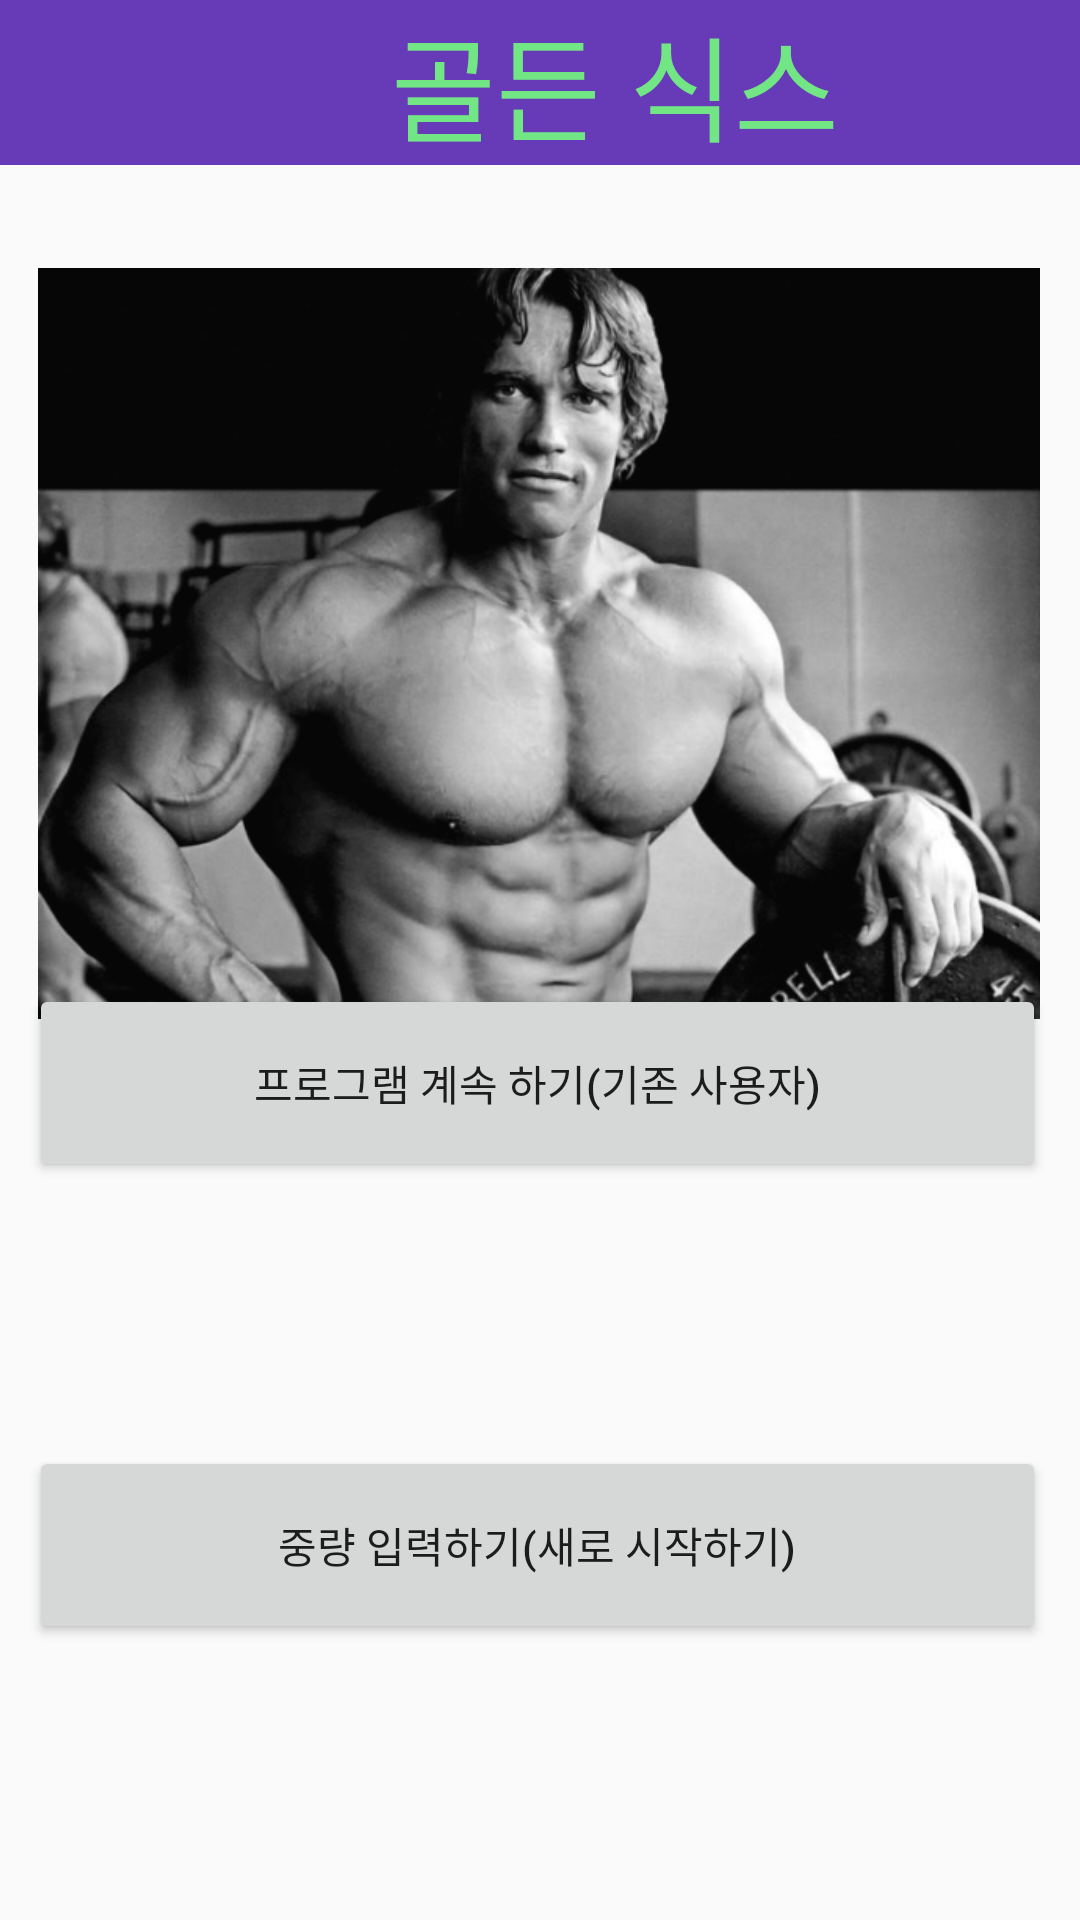

Here is an Android app screen rendered from its layout file. Give the layout XML and the strings, colors and styles it references.
<!-- AndroidManifest.xml: application theme Theme.HealtherLogin -->
<!-- res/layout/golden_six_program.xml -->
<?xml version="1.0" encoding="utf-8"?>
<androidx.constraintlayout.widget.ConstraintLayout xmlns:android="http://schemas.android.com/apk/res/android"
    xmlns:app="http://schemas.android.com/apk/res-auto"
    xmlns:tools="http://schemas.android.com/tools"
    android:layout_width="match_parent"
    android:layout_height="match_parent">

    <TextView
        android:id="@+id/golden_six_title2"
        android:layout_width="410dp"
        android:layout_height="55dp"
        android:background="#673AB7"
        android:gravity="center"
        android:text="골든 식스"
        android:textColor="#72E685"
        app:autoSizeTextType="uniform"
        app:layout_constraintEnd_toEndOf="parent"
        app:layout_constraintHorizontal_bias="0.0"
        app:layout_constraintStart_toStartOf="parent"
        app:layout_constraintTop_toTopOf="parent" />

    <ImageView
        android:id="@+id/imageView2"
        android:layout_width="334dp"
        android:layout_height="263dp"
        android:layout_marginTop="28dp"
        app:layout_constraintEnd_toEndOf="parent"
        app:layout_constraintHorizontal_bias="0.493"
        app:layout_constraintStart_toStartOf="parent"
        app:layout_constraintTop_toBottomOf="@+id/golden_six_title2"
        app:srcCompat="@drawable/arnold" />

    <Button
        android:id="@+id/button3"
        android:layout_width="339dp"
        android:layout_height="66dp"
        android:layout_marginBottom="88dp"
        android:text="프로그램 계속 하기(기존 사용자)"
        android:onClick="Continue"
        app:layout_constraintBottom_toTopOf="@+id/button4"
        app:layout_constraintEnd_toEndOf="parent"
        app:layout_constraintHorizontal_bias="0.458"
        app:layout_constraintStart_toStartOf="parent" />

    <Button
        android:id="@+id/button4"
        android:layout_width="339dp"
        android:layout_height="66dp"
        android:layout_marginBottom="92dp"
        android:text="중량 입력하기(새로 시작하기)"
        android:onClick="Input_Weight"
        app:layout_constraintBottom_toBottomOf="parent"
        app:layout_constraintEnd_toEndOf="parent"
        app:layout_constraintHorizontal_bias="0.458"
        app:layout_constraintStart_toStartOf="parent" />

</androidx.constraintlayout.widget.ConstraintLayout>
<!-- resources referenced by this layout -->
<resources>
  <!-- drawable arnold: png bitmap (drawable-v24, 219509 bytes) -->
  <style name="Theme.HealtherLogin" parent="Theme.AppCompat.Light">
          
          <item name="colorPrimary">@color/purple_500</item>
          <item name="colorPrimaryVariant">@color/purple_700</item>
          <item name="colorOnPrimary">@color/white</item>
          
          <item name="colorSecondary">@color/teal_200</item>
          <item name="colorSecondaryVariant">@color/teal_700</item>
          <item name="colorOnSecondary">@color/black</item>
          
          <item name="android:statusBarColor" tools:targetApi="l">?attr/colorPrimaryVariant</item>
          <item name="windowNoTitle">true</item>
          
      </style>
  <color name="purple_500">#FF6200EE</color>
  <color name="purple_700">#FF3700B3</color>
  <color name="white">#FFFFFFFF</color>
  <color name="teal_200">#FF03DAC5</color>
  <color name="teal_700">#FF018786</color>
  <color name="black">#FF000000</color>
</resources>
